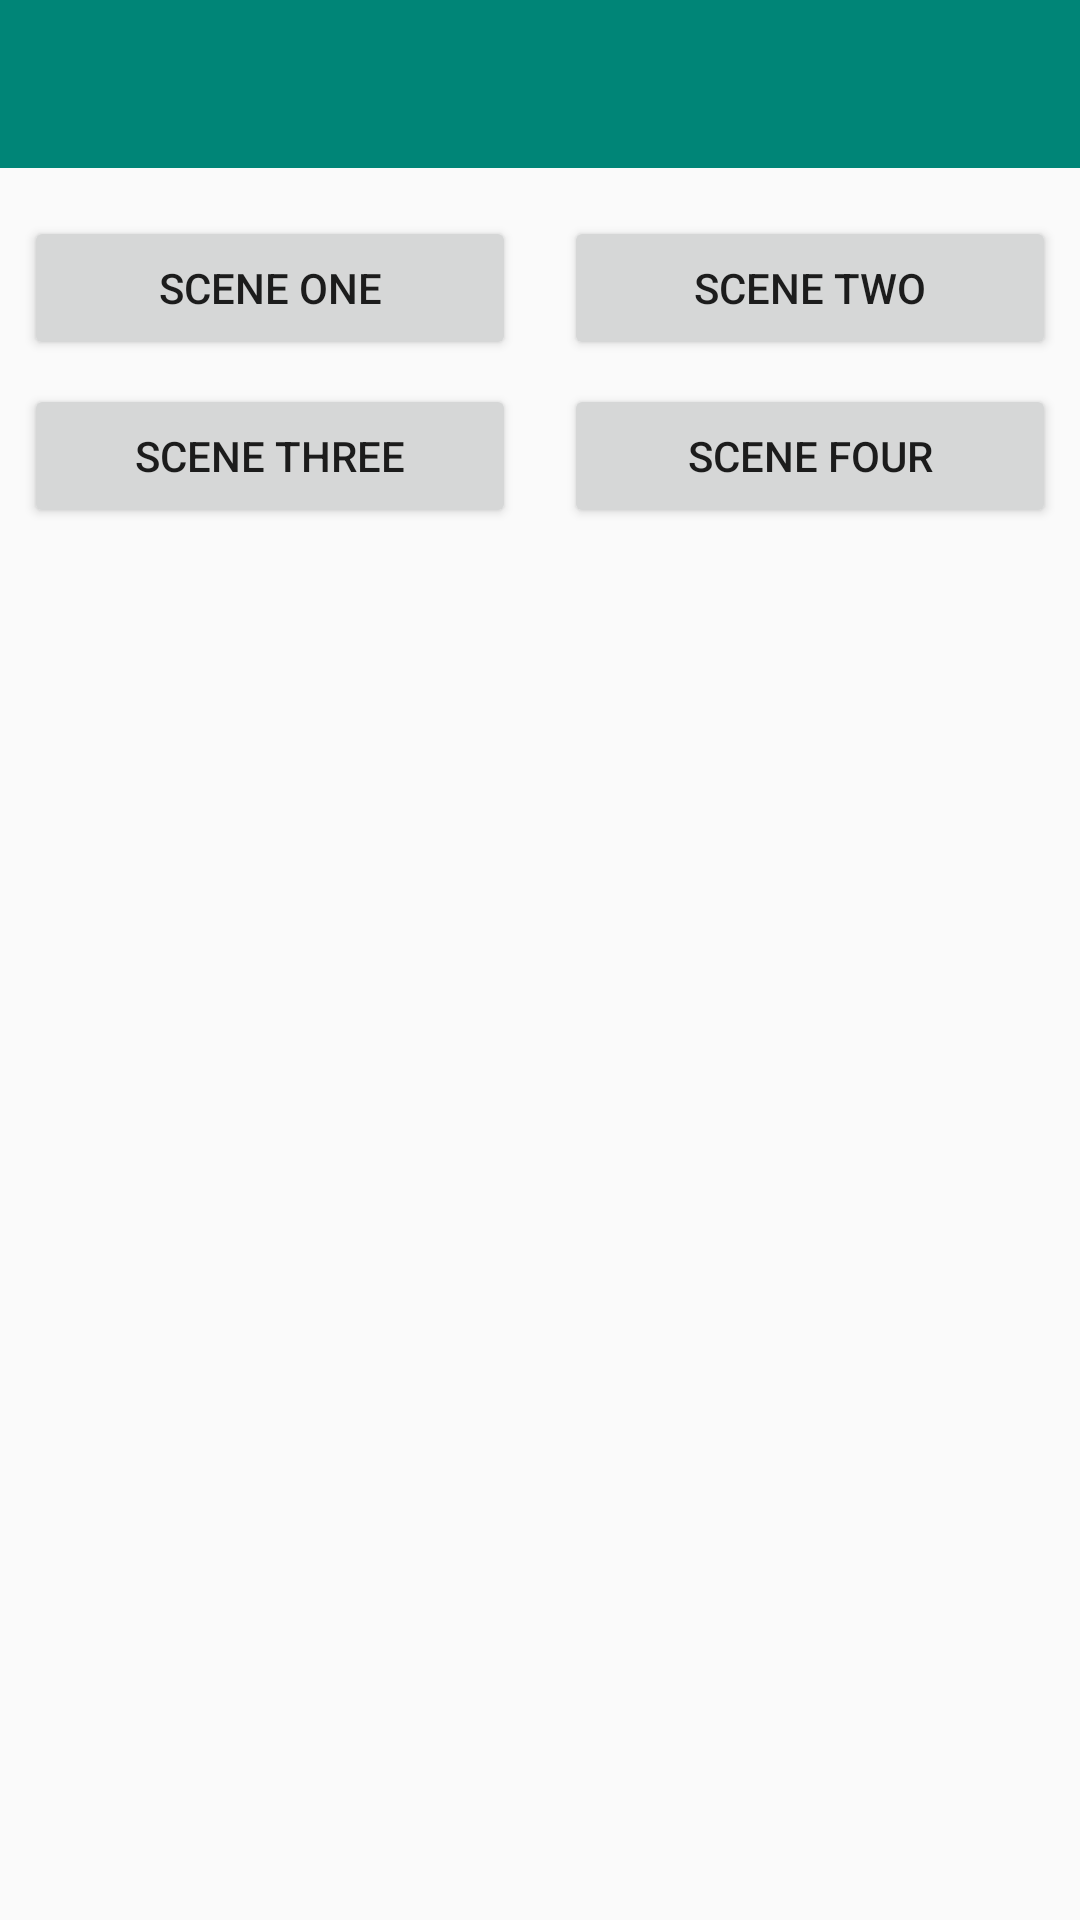

The Android layout XML behind this screen, and the referenced resources:
<!-- AndroidManifest.xml: application theme AppTheme -->
<!-- res/layout/activity_animations2.xml -->
<?xml version="1.0" encoding="utf-8"?>
<android.support.constraint.ConstraintLayout xmlns:android="http://schemas.android.com/apk/res/android"
    xmlns:app="http://schemas.android.com/apk/res-auto"
    android:layout_width="match_parent"
    android:layout_height="match_parent">

    <include
        android:id="@+id/include2"
        layout="@layout/toolbar"
        app:layout_constraintBottom_toTopOf="@+id/scene_root"
        app:layout_constraintEnd_toEndOf="parent"
        app:layout_constraintStart_toStartOf="parent"
        app:layout_constraintTop_toTopOf="parent" />

    <FrameLayout
        android:id="@+id/scene_root"
        android:layout_width="0dp"
        android:layout_height="wrap_content"
        android:layout_marginStart="8dp"
        android:layout_marginTop="8dp"
        android:layout_marginEnd="8dp"
        android:layout_marginBottom="8dp"
        app:layout_constraintBottom_toTopOf="@+id/sample3_button1"
        app:layout_constraintEnd_toEndOf="parent"
        app:layout_constraintStart_toStartOf="parent"
        app:layout_constraintTop_toBottomOf="@+id/include2" />

        <Button
            android:id="@+id/sample3_button1"
            style="@style/AppTheme.Scaled"
            android:layout_width="0dp"
            android:layout_height="wrap_content"
            android:layout_marginStart="8dp"
            android:layout_marginTop="8dp"
            android:layout_marginEnd="8dp"
            android:text="Scene one"
            app:layout_constraintEnd_toStartOf="@+id/guideline"
            app:layout_constraintHorizontal_bias="1.0"
            app:layout_constraintStart_toStartOf="parent"
            app:layout_constraintTop_toBottomOf="@+id/scene_root" />

        <Button
            android:id="@+id/sample3_button2"

            style="@style/AppTheme.Scaled"
            android:layout_width="0dp"
            android:layout_height="wrap_content"
            android:layout_marginStart="8dp"
            android:layout_marginTop="8dp"
            android:layout_marginEnd="8dp"
            android:text="Scene two"
            app:layout_constraintEnd_toEndOf="parent"
            app:layout_constraintHorizontal_bias="0.0"
            app:layout_constraintStart_toStartOf="@+id/guideline"
            app:layout_constraintTop_toBottomOf="@+id/scene_root" />

        <Button
            android:id="@+id/sample3_button3"

            style="@style/AppTheme.Scaled"
            android:layout_width="0dp"
            android:layout_height="wrap_content"
            android:layout_marginStart="8dp"
            android:layout_marginTop="8dp"
            android:text="Scene three"
            app:layout_constraintEnd_toEndOf="@+id/sample3_button1"
            app:layout_constraintStart_toStartOf="parent"
            app:layout_constraintTop_toBottomOf="@+id/sample3_button1" />

        <Button
            android:id="@+id/sample3_button4"

            style="@style/AppTheme.Scaled"
            android:layout_width="0dp"
            android:layout_height="wrap_content"
            android:layout_marginStart="8dp"
            android:layout_marginTop="8dp"
            android:layout_marginEnd="8dp"
            android:text="Scene four"
            app:layout_constraintEnd_toEndOf="parent"
            app:layout_constraintStart_toStartOf="@+id/guideline"
            app:layout_constraintTop_toBottomOf="@+id/sample3_button2" />

    <android.support.constraint.Guideline
        android:id="@+id/guideline"
        android:layout_width="wrap_content"
        android:layout_height="wrap_content"
        android:orientation="vertical"
        app:layout_constraintGuide_percent="0.5" />

</android.support.constraint.ConstraintLayout>
<!-- res/layout/toolbar.xml (included above) -->
<?xml version="1.0" encoding="utf-8"?>
<android.support.design.widget.AppBarLayout xmlns:android="http://schemas.android.com/apk/res/android"
    xmlns:app="http://schemas.android.com/apk/res-auto"
    android:id="@+id/AppBarLayout01"
    android:layout_width="match_parent"
    android:layout_height="wrap_content"
    android:fitsSystemWindows="true"
    android:theme="@style/ThemeOverlay.AppCompat.Dark.ActionBar">

    <android.support.v7.widget.Toolbar
        android:id="@+id/toolbar"
        android:layout_width="match_parent"
        android:layout_height="?attr/actionBarSize"
        app:popupTheme="@style/ThemeOverlay.AppCompat.Light"
        android:transitionName="@string/sample_blue_title"
        />

</android.support.design.widget.AppBarLayout>
<!-- resources referenced by this layout -->
<resources>
  <string name="sample_blue_title">sample_blue_title</string>
  <style name="AppTheme" parent="Theme.AppCompat.Light.DarkActionBar">
          
          <item name="colorPrimary">@color/colorPrimary</item>
          <item name="colorPrimaryDark">@color/colorPrimaryDark</item>
          <item name="colorAccent">@color/colorAccent</item>
      </style>
  <color name="colorPrimary">#008577</color>
  <color name="colorPrimaryDark">#00574B</color>
  <color name="colorAccent">#D81B60</color>
</resources>
